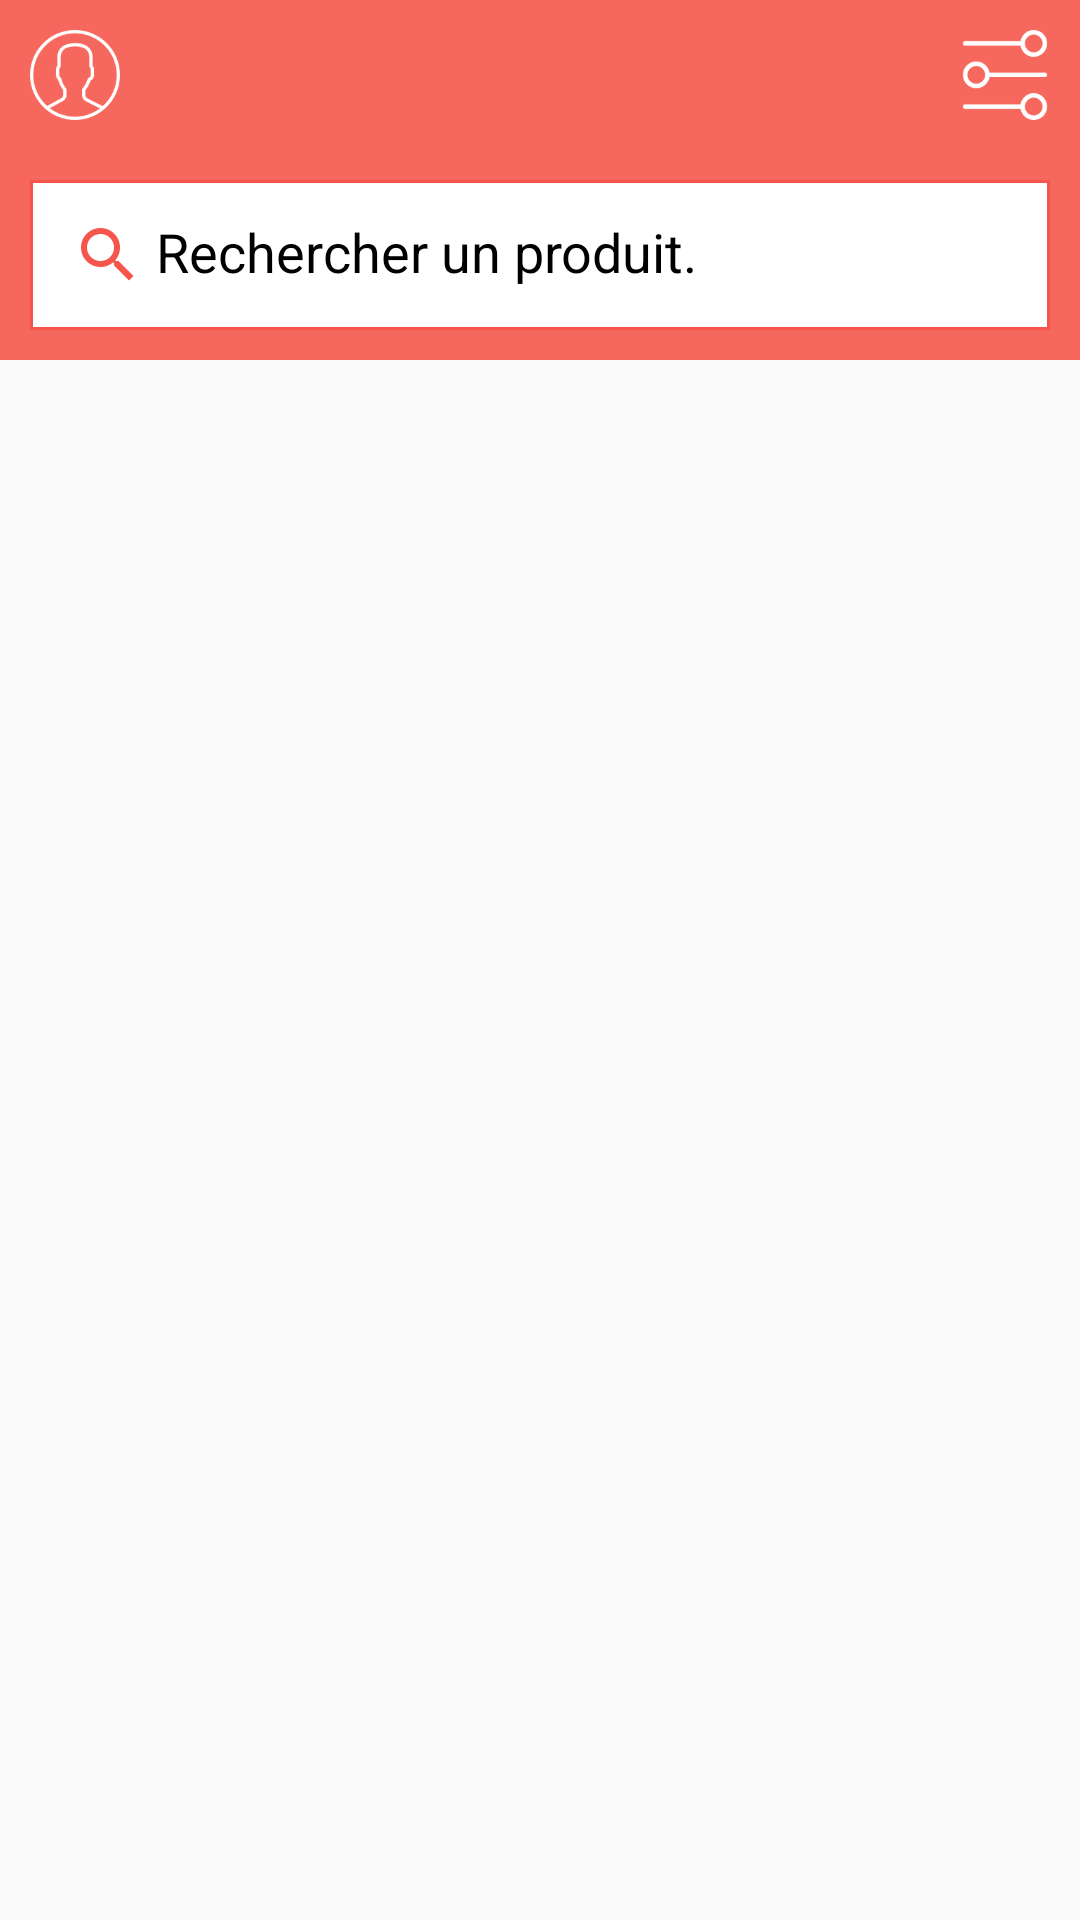

Write the Android layout XML for this screen, with the resource values it uses.
<!-- AndroidManifest.xml: application theme AppTheme -->
<!-- res/layout/activity_news.xml -->
<?xml version="1.0" encoding="utf-8"?>
<android.support.design.widget.CoordinatorLayout
    xmlns:android="http://schemas.android.com/apk/res/android"
    xmlns:app="http://schemas.android.com/apk/res-auto"
    android:id="@+id/coordinator"
    android:layout_width="match_parent"
    android:layout_height="match_parent"
    android:fitsSystemWindows="true">

    <RelativeLayout xmlns:tools="http://schemas.android.com/tools"
        android:layout_width="match_parent"
        android:layout_height="match_parent"
        tools:context="ma.clicwinapp.clickwin.clickwinapp.ui.dashboard.DashboardActivity">

        <include layout="@layout/view_header" />


        <FrameLayout
            android:id="@+id/container"
            android:layout_width="match_parent"
            android:layout_height="match_parent"
            android:layout_below="@+id/header"
            app:layout_constraintLeft_toLeftOf="parent"
            app:layout_constraintTop_toTopOf="parent">

            <android.support.v7.widget.RecyclerView
                android:id="@+id/recyclerview"
                android:layout_width="match_parent"
                android:layout_height="match_parent"/>

            <include layout="@layout/view_error" />

        </FrameLayout>

    </RelativeLayout>

</android.support.design.widget.CoordinatorLayout>
<!-- res/layout/view_header.xml (included above) -->
<merge xmlns:android="http://schemas.android.com/apk/res/android"
    xmlns:app="http://schemas.android.com/apk/res-auto">

        <RelativeLayout
            android:id="@+id/header"
            android:layout_width="match_parent"
            android:layout_height="wrap_content"
            android:background="@color/colorPrimary">

        <RelativeLayout
            android:id="@+id/layout_options"
            android:layout_width="match_parent"
            android:layout_height="wrap_content">

                <ImageView
                    android:id="@+id/user_profil"
                    android:layout_width="50dp"
                    android:layout_height="50dp"
                    android:src="@drawable/ic_profil"
                    android:padding="@dimen/spacing_small"
                    android:layout_centerVertical="true"
                    android:layout_alignParentLeft="true"
                    android:layout_alignParentStart="true" />

                <TextView
                    android:id="@+id/title"
                    android:layout_width="wrap_content"
                    android:layout_height="wrap_content"
                    android:padding="@dimen/spacing_small"
                    android:layout_centerInParent="true"
                    android:textColor="@color/white"
                    android:textSize="@dimen/font_normal"/>

                <ImageView
                    android:id="@+id/settings"
                    android:layout_width="50dp"
                    android:layout_height="50dp"
                    android:padding="@dimen/spacing_small"
                    android:src="@drawable/ic_settings"
                    android:layout_centerVertical="true"
                    android:layout_alignParentRight="true"
                    android:layout_alignParentEnd="true" />

        </RelativeLayout>

                <RelativeLayout
                    android:layout_below="@+id/layout_options"
                    android:layout_width="match_parent"
                    android:layout_height="@dimen/button_height_tall"
                    android:background="@drawable/background_edittext_states"
                    android:layout_margin="@dimen/spacing_small">

                        <EditText
                            android:id="@+id/edittext_firstname"
                            android:layout_width="match_parent"
                            android:layout_height="match_parent"
                            android:layout_alignParentLeft="true"
                            android:layout_alignParentStart="true"
                            android:layout_alignParentTop="true"
                            android:background="@android:color/transparent"
                            android:hint="@string/header_search_hint"
                            android:imeOptions="actionNext"
                            android:drawableLeft="@drawable/ic_search"
                            android:padding="@dimen/spacing_normal"
                            android:singleLine="true"
                            android:drawablePadding="@dimen/spacing_tiny"
                            android:textColor="@color/white"
                            android:textColorHint="@color/colorBlack" />

                </RelativeLayout>

        </RelativeLayout>

</merge>
<!-- res/layout/view_error.xml (included above) -->
<?xml version="1.0" encoding="utf-8"?>
<merge xmlns:android="http://schemas.android.com/apk/res/android"
    xmlns:app="http://schemas.android.com/apk/res-auto">

    <RelativeLayout
        android:id="@+id/content_error"
        android:layout_width="match_parent"
        android:layout_height="match_parent"
        android:visibility="gone"
        android:padding="80dp">

        <ImageView
            android:id="@+id/img"
            android:layout_width="96dp"
            android:layout_height="96dp"
            android:layout_centerInParent="true"
            android:src="@drawable/ic_bad" />

        <TextView
            android:id="@+id/textview"
            android:layout_width="wrap_content"
            android:layout_height="wrap_content"
            android:layout_below="@+id/img"
            android:layout_centerHorizontal="true"
            android:gravity="center"
            android:text="@string/message_error_has_occurred"
            android:layout_marginTop="@dimen/spacing_normal"
            android:textColor="@color/colorBlack" />

        <Button
            android:id="@+id/repeat_btn"
            android:layout_width="match_parent"
            android:layout_height="wrap_content"
            android:layout_below="@+id/textview"
            android:layout_marginTop="@dimen/spacing_normal"
            android:background="@drawable/background_button_states_transparency_to_primary"
            android:text="@string/try_again_btn"
            android:textAllCaps="true"
            android:textColor="@drawable/background_text_states_primary_to_white" />

    </RelativeLayout>

</merge>
<!-- resources referenced by this layout -->
<resources>
  <color name="colorBlack">#000</color>
  <color name="colorPrimary">#f6685e</color>
  <color name="white">#fff</color>
  <dimen name="button_height_tall">50dp</dimen>
  <dimen name="font_normal">15sp</dimen>
  <dimen name="spacing_normal">14dp</dimen>
  <dimen name="spacing_small">10dp</dimen>
  <dimen name="spacing_tiny">4dp</dimen>
  <!-- drawable background_button_states_transparency_to_primary (drawable) -->
  <?xml version="1.0" encoding="utf-8"?>
  <selector xmlns:android="http://schemas.android.com/apk/res/android">
      <item android:state_pressed="true" >
          <shape xmlns:android="http://schemas.android.com/apk/res/android"
              android:shape="rectangle">
  
              <stroke
                  android:color="@color/colorPrimaryDark"
                  android:width="1dp" />
  
              <gradient
                  android:type="linear"
                  android:angle="270"
                  android:startColor="@color/colorPrimaryDark"
                  android:endColor="@color/colorPrimaryDark" />
  
          </shape>
      </item>
      <item android:state_selected="false" >
          <shape
              android:shape="rectangle">
  
              <stroke
                  android:color="@color/colorPrimaryDark"
                  android:width="1dp" />
  
              <gradient
                  android:type="linear"
                  android:angle="270"
                  android:startColor="@android:color/transparent"
                  android:endColor="@android:color/transparent" />
  
          </shape>
      </item>
      <item>
          <shape xmlns:android="http://schemas.android.com/apk/res/android"
              android:shape="rectangle">
  
              <stroke
                  android:color="@color/colorPrimaryDark"
                  android:width="1dp" />
  
              <gradient
                  android:type="linear"
                  android:angle="270"
                  android:startColor="@color/colorPrimaryDark"
                  android:endColor="@color/colorPrimaryDark" />
  
          </shape>
      </item>
  </selector>
  <!-- drawable background_edittext_states (drawable) -->
  <?xml version="1.0" encoding="utf-8"?>
  <shape xmlns:android="http://schemas.android.com/apk/res/android"
      android:shape="rectangle">
  
  
      <stroke
          android:color="@color/colorPrimaryDark"
          android:width="1dp" />
  
      <gradient
          android:type="linear"
          android:angle="270"
          android:startColor="@color/white"
          android:endColor="@color/white" />
  
  
  </shape>
  <!-- drawable background_text_states_primary_to_white (drawable) -->
  <?xml version="1.0" encoding="utf-8"?>
  <selector xmlns:android="http://schemas.android.com/apk/res/android">
  
      <item android:state_selected="true" android:color="@color/white" />
      <item android:state_focused="true" android:color="@color/white" />
      <item android:state_pressed="true" android:color="@color/white" />
      <item android:state_checked="true" android:color="@color/white" />
      <item android:color="@color/colorPrimaryDark" />
  
  </selector>
  <!-- drawable ic_bad: png bitmap (drawable, 21784 bytes) -->
  <!-- drawable ic_profil: png bitmap (drawable, 3778 bytes) -->
  <!-- drawable ic_search: png bitmap (drawable-hdpi, 496 bytes) -->
  <!-- drawable ic_settings: png bitmap (drawable, 2485 bytes) -->
  <string name="header_search_hint">Rechercher un produit.</string>
  <string name="message_error_has_occurred">An error has occurred</string>
  <string name="try_again_btn">Réessayer</string>
  <style name="AppTheme" parent="Theme.AppCompat.Light.DarkActionBar">
          
          <item name="colorPrimary">@color/colorPrimary</item>
          <item name="colorPrimaryDark">@color/colorPrimaryDark</item>
          <item name="colorAccent">@color/colorAccent</item>
      </style>
  <color name="colorPrimaryDark">#f5554a</color>
  <color name="colorAccent">#f5554a</color>
</resources>
